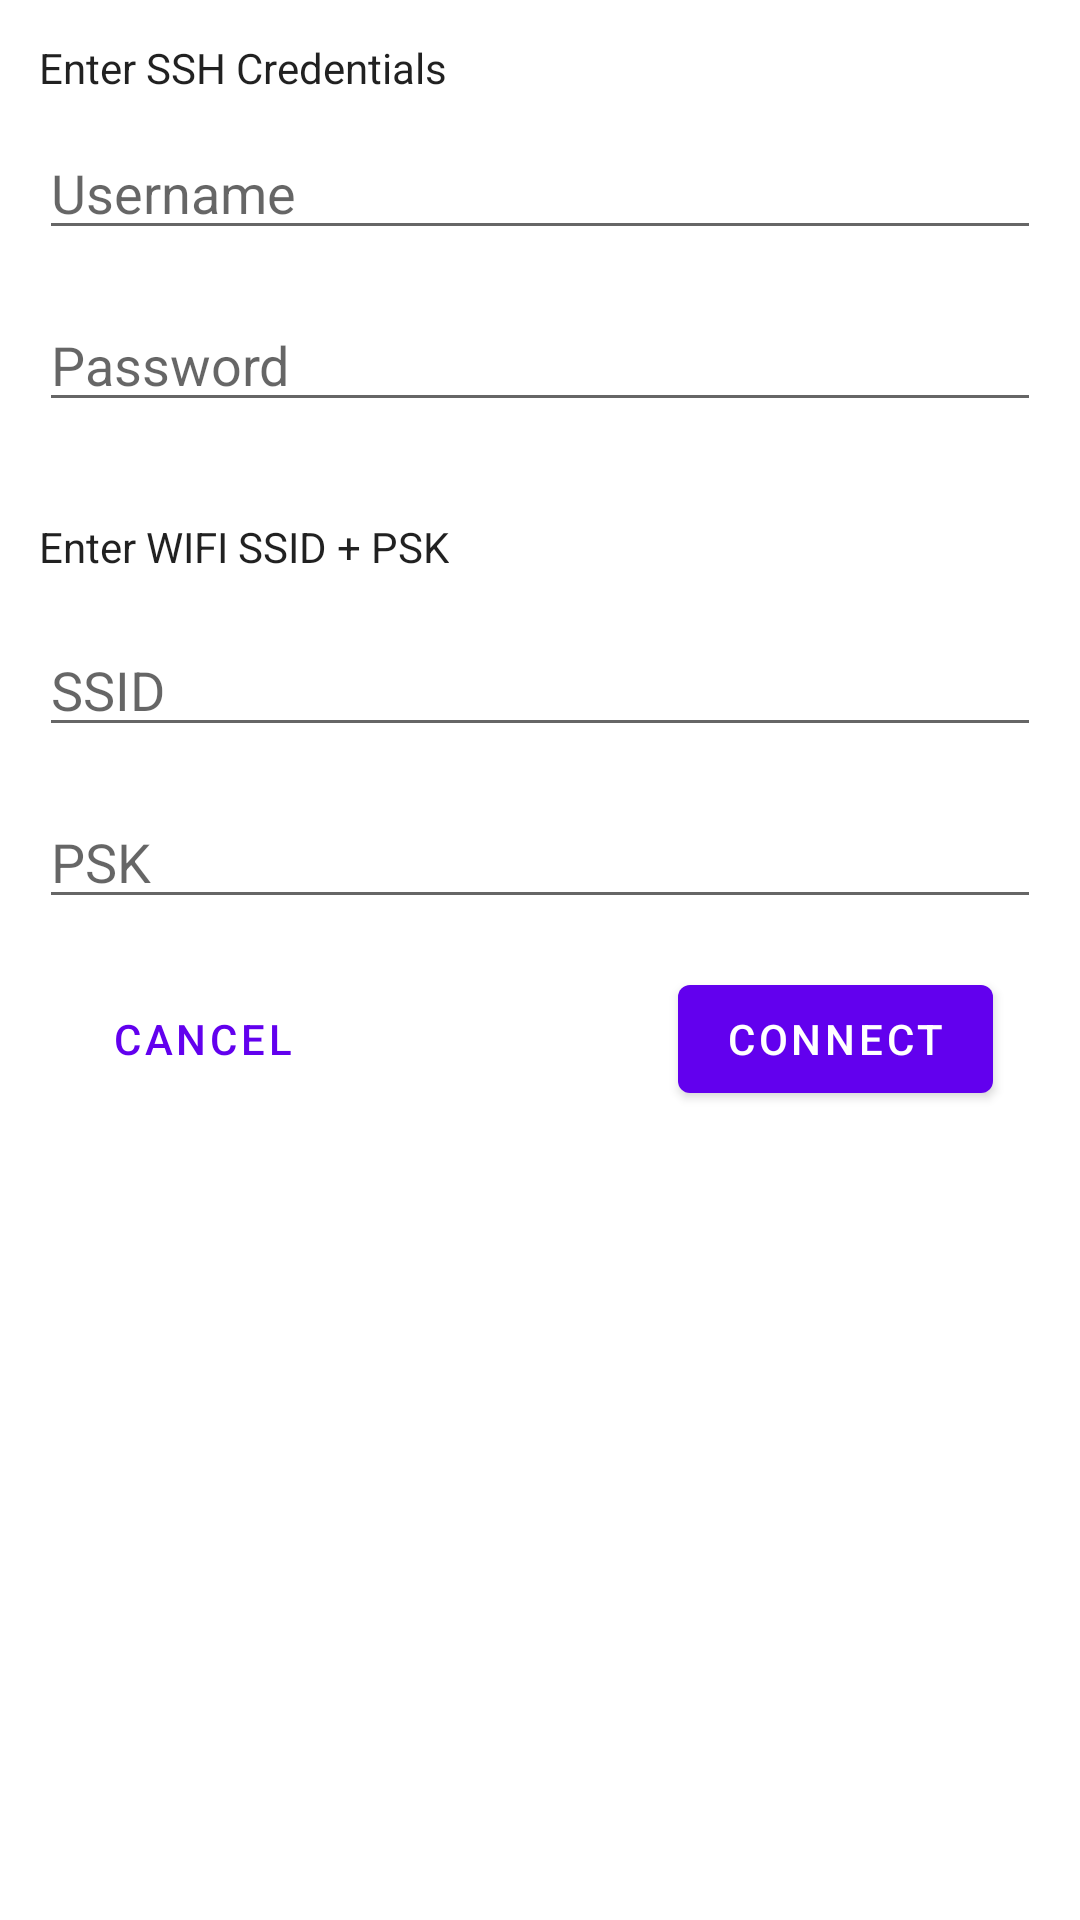

This screen was rendered from an Android layout file. Write that file and the resources it references.
<!-- AndroidManifest.xml: application theme AppTheme -->
<!-- res/layout/addwifidialog.xml -->
<?xml version="1.0" encoding="utf-8"?>
<androidx.constraintlayout.widget.ConstraintLayout xmlns:android="http://schemas.android.com/apk/res/android"
    xmlns:app="http://schemas.android.com/apk/res-auto"
    android:layout_width="match_parent"
    android:layout_height="wrap_content"
    android:orientation="vertical"
    android:padding="5dp">

    <EditText
        android:id="@+id/username"
        android:layout_width="0dp"
        android:layout_height="wrap_content"
        android:layout_marginStart="8dp"
        android:layout_marginTop="10dp"
        android:layout_marginEnd="8dp"
        android:autofillHints="username"
        android:hint="Username"
        android:imeOptions="actionDone"
        android:inputType="text"
        app:layout_constraintEnd_toEndOf="parent"
        app:layout_constraintStart_toStartOf="parent"
        app:layout_constraintTop_toBottomOf="@+id/textView" />

    <EditText
        android:id="@+id/username2"
        android:layout_width="0dp"
        android:layout_height="wrap_content"
        android:layout_marginStart="8dp"
        android:layout_marginTop="16dp"
        android:layout_marginEnd="8dp"
        android:autofillHints="username"
        android:hint="SSID"
        android:imeOptions="actionDone"
        android:inputType="text"
        app:layout_constraintEnd_toEndOf="parent"
        app:layout_constraintStart_toStartOf="parent"
        app:layout_constraintTop_toBottomOf="@+id/textView2" />

    <EditText
        android:id="@+id/password"
        android:layout_width="0dp"
        android:layout_height="wrap_content"
        android:layout_marginStart="8dp"
        android:layout_marginTop="16dp"
        android:layout_marginEnd="8dp"
        android:autofillHints="Password"
        android:hint="Password"
        android:imeOptions="actionDone"
        android:inputType="textPassword"
        app:layout_constraintEnd_toEndOf="parent"
        app:layout_constraintStart_toStartOf="parent"
        app:layout_constraintTop_toBottomOf="@+id/username" />

    <EditText
        android:id="@+id/password2"
        android:layout_width="0dp"
        android:layout_height="wrap_content"
        android:layout_marginStart="8dp"
        android:layout_marginTop="16dp"
        android:layout_marginEnd="8dp"
        android:autofillHints="Password"
        android:hint="PSK"
        android:imeOptions="actionDone"
        android:inputType="textPassword"
        app:layout_constraintEnd_toEndOf="parent"
        app:layout_constraintStart_toStartOf="parent"
        app:layout_constraintTop_toBottomOf="@+id/username2" />

    <com.google.android.material.button.MaterialButton
        android:id="@+id/cancelbutton"
        style="@style/Widget.MaterialComponents.Button.OutlinedButton"
        android:layout_width="wrap_content"
        android:layout_height="wrap_content"
        android:layout_marginStart="16dp"
        android:layout_marginTop="16dp"
        android:background="@color/colorAccent"
        android:text="Cancel"
        app:layout_constraintStart_toStartOf="parent"
        app:layout_constraintTop_toBottomOf="@+id/password2" />

    <com.google.android.material.button.MaterialButton
        android:id="@+id/connectButton"
        android:layout_width="wrap_content"
        android:layout_height="wrap_content"
        android:layout_marginEnd="16dp"
        android:text="Connect"
        app:layout_constraintBaseline_toBaselineOf="@+id/cancelbutton"
        app:layout_constraintEnd_toEndOf="@+id/password" />

    <TextView
        android:id="@+id/textView"
        android:layout_width="wrap_content"
        android:layout_height="wrap_content"
        android:layout_marginTop="8dp"
        android:text="Enter SSH Credentials"
        android:textAppearance="@style/TextAppearance.AppCompat.Body1"
        app:layout_constraintStart_toStartOf="@+id/username"
        app:layout_constraintTop_toTopOf="parent" />

    <TextView
        android:id="@+id/textView2"
        android:layout_width="wrap_content"
        android:layout_height="wrap_content"
        android:layout_marginTop="32dp"
        android:text="Enter WIFI SSID + PSK"
        android:textAppearance="@style/TextAppearance.AppCompat.Body1"
        app:layout_constraintStart_toStartOf="@+id/username"
        app:layout_constraintTop_toBottomOf="@+id/password" />

</androidx.constraintlayout.widget.ConstraintLayout>
<!-- resources referenced by this layout -->
<resources>
  <style name="AppTheme" parent="Theme.MaterialComponents.Light">
          
          <item name="colorPrimary">@color/colorPrimary</item>
          <item name="colorPrimaryDark">@color/colorPrimaryDark</item>
          <item name="colorAccent">@color/colorAccent</item>
      </style>
  <!-- not gathered from this repository: default colours our renderer supplied (Android Studio template values) -->
  <color name="colorPrimary">#FF6200EE</color>
  <color name="colorPrimaryDark">#FF3700B3</color>
  <color name="colorAccent">#FF03DAC5</color>
</resources>
